Run: headless pygame with SDL's dummy video driver; simulated clock (each Clock.tick advances the game by its frame time, no real sleeping); random seed 0; keys injected as events and as key.get_pressed() state; no mouse input.
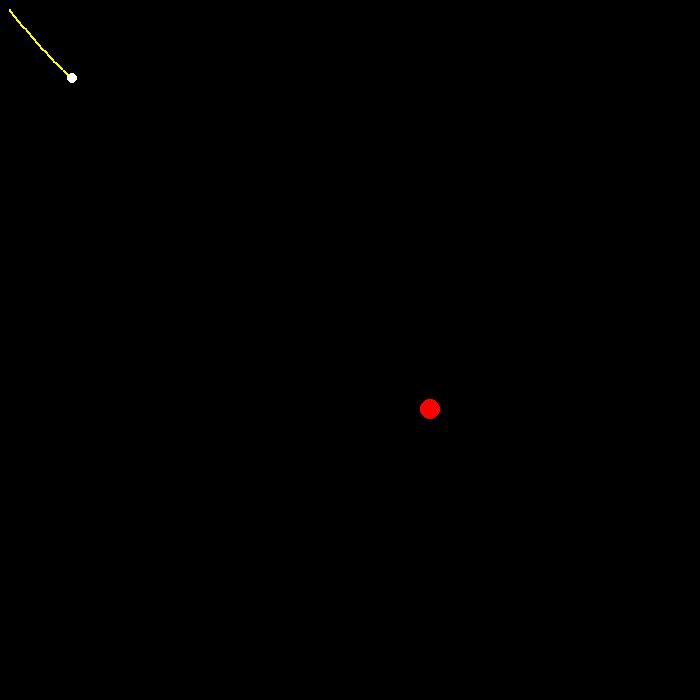
Frame 1 of 4 · flips 1–60 · no input
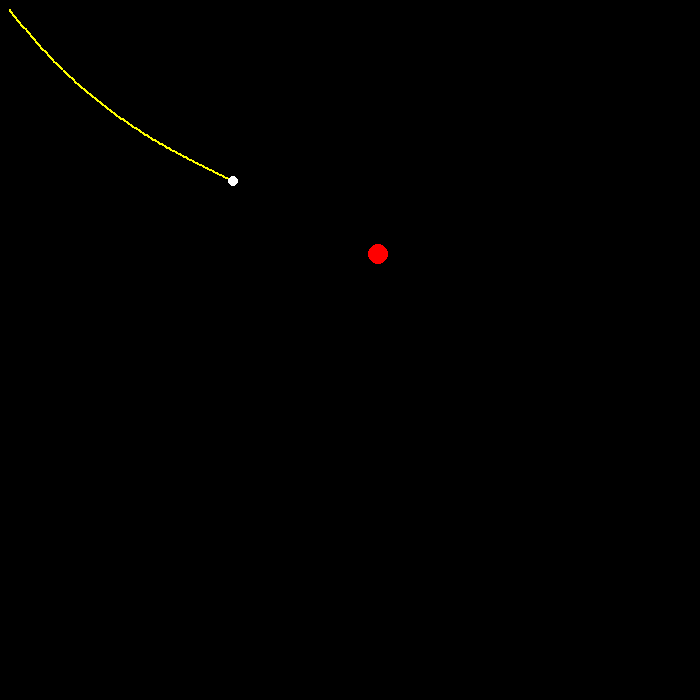
Frame 2 of 4 · flips 61–180 · tapped SPACE, RETURN · held RIGHT (→), D
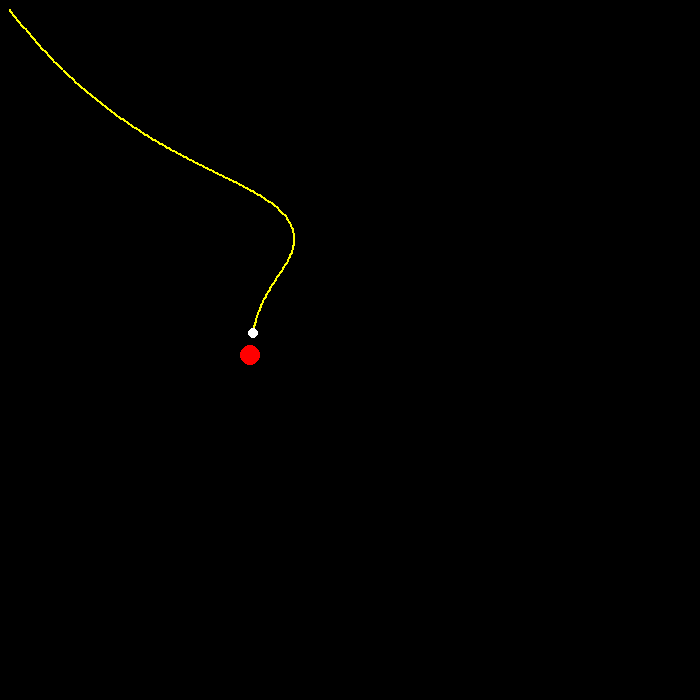
Frame 3 of 4 · flips 181–300 · held DOWN (↓), S
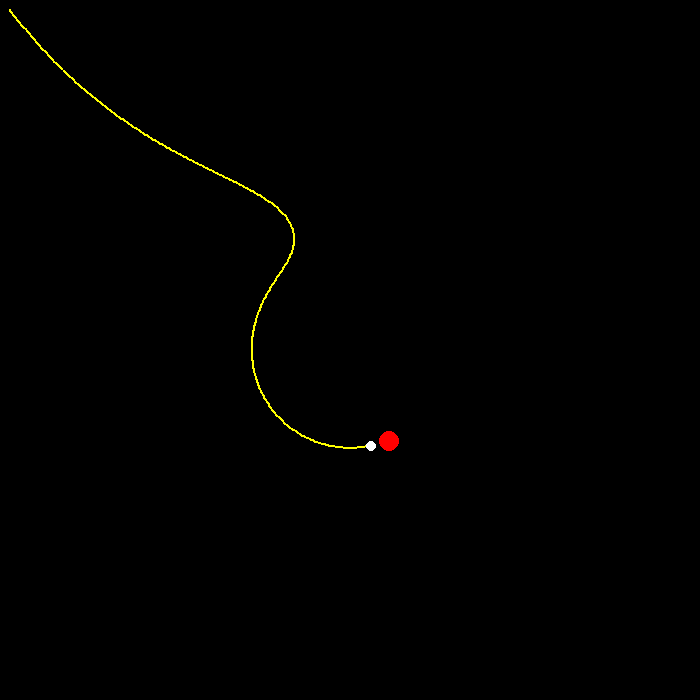
Frame 4 of 4 · flips 301–420 · held LEFT (←), A, UP (↑), W

The pygame program that drew these frames:

import pygame
import math
import random

pygame.init()
screen  = pygame.display.set_mode((700, 700))
clock = pygame.time.Clock()
running = True

dt  = 0

def mag(vecX, vecY):
    return (vecX**2 + vecY**2)**0.5

dx = 0

def playerPath(time):
    return [350 + 100 * math.sin(time) + random.randint(0, dx),
            350 + 100 * math.cos(time) + random.randint(0, dx)]

player_pos = playerPath(0)
chaser_pos = [10, 10]


chaser_path = [chaser_pos]

speedChaser = 100


while running :
    
    
    for event in pygame.event.get() :
        if event.type == pygame.QUIT :
            running = False
    screen.fill("black")
    
    keys = pygame.key.get_pressed()
    
    pygame.draw.circle(screen, "red", player_pos, 10)
    for path in chaser_path:
        pygame.draw.circle(screen, "yellow", path, 1)
        
    pygame.draw.circle(screen, "white", chaser_pos, 5)
    mag_to_player = mag(player_pos[0] - chaser_pos[0], player_pos[1] - chaser_pos[1])
    vector_to_player = [(player_pos[0] - chaser_pos[0])/mag_to_player,
                        (player_pos[1] - chaser_pos[1])/mag_to_player]
    
    
    
    
    chaser_pos[0] += vector_to_player[0] * speedChaser * dt
    chaser_pos[1] += vector_to_player[1] * speedChaser * dt
    chaser_path.append([chaser_pos[0], chaser_pos[1]])
    
    
    player_pos = playerPath(pygame.time.get_ticks() / 1000)
    
    
    pygame.display.flip()
    
    dt = clock.tick(60) / 1000  # Convert milliseconds to seconds
    
pygame.quit()
